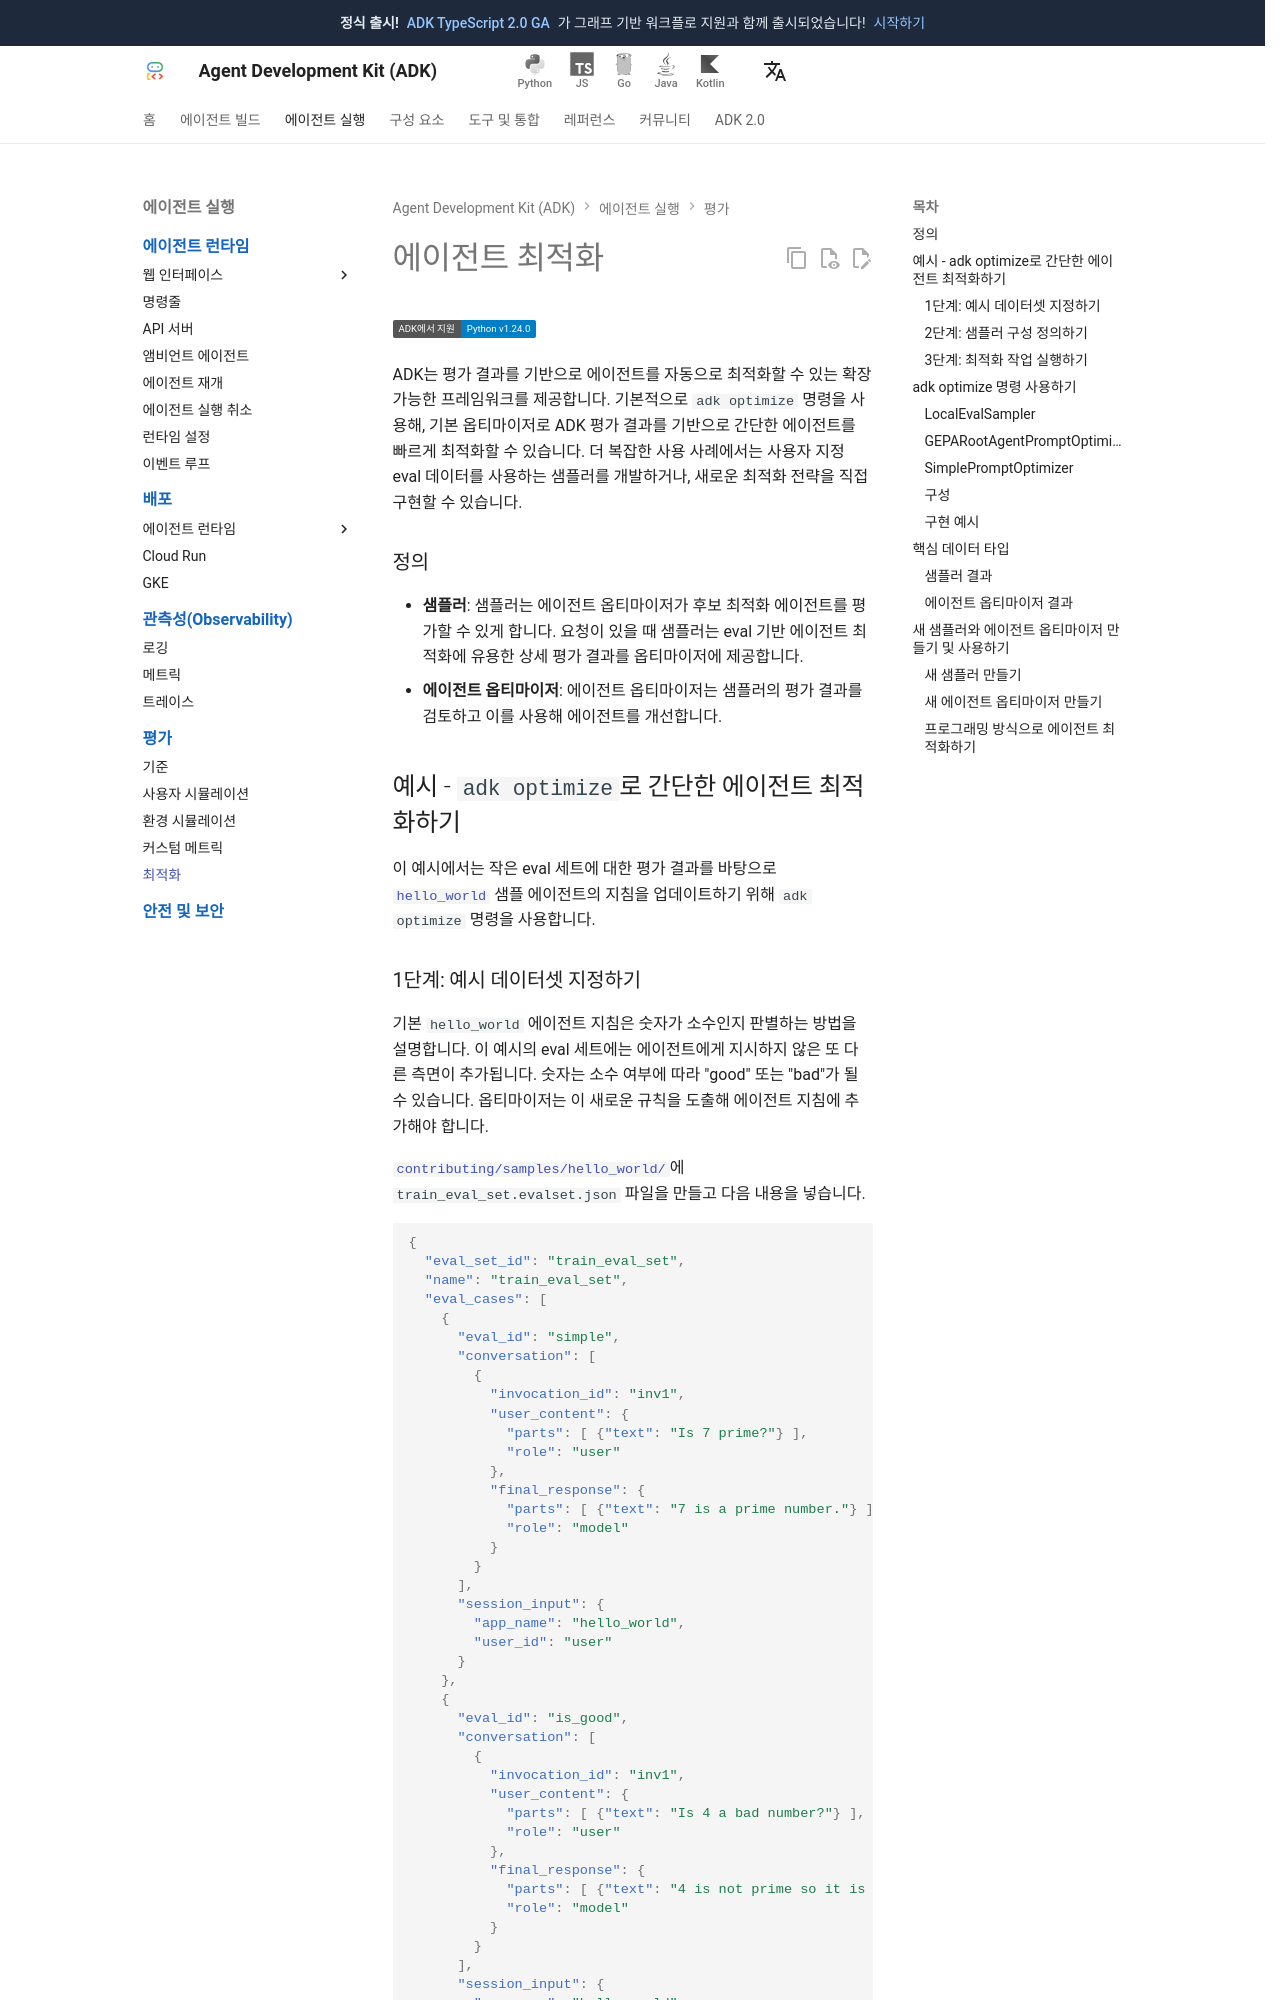

repository: adk-labs/adk-docs · page: ko/optimize/index.html · generator: mkdocs

# 에이전트 최적화

<div class="language-support-tag">
    <span class="lst-supported">ADK에서 지원</span><span class="lst-python">Python v1.24.0</span>
</div>

ADK는 평가 결과를 기반으로 에이전트를 자동으로 최적화할 수 있는 확장 가능한 프레임워크를 제공합니다.
기본적으로 `adk optimize` 명령을 사용해, 기본 옵티마이저로 ADK 평가 결과를 기반으로 간단한 에이전트를 빠르게 최적화할 수 있습니다.
더 복잡한 사용 사례에서는 사용자 지정 eval 데이터를 사용하는 샘플러를 개발하거나, 새로운 최적화 전략을 직접 구현할 수 있습니다.

### 정의

* **샘플러**: 샘플러는 에이전트 옵티마이저가 후보 최적화 에이전트를 평가할 수 있게 합니다.
요청이 있을 때 샘플러는 eval 기반 에이전트 최적화에 유용한 상세 평가 결과를 옵티마이저에 제공합니다.
* **에이전트 옵티마이저**: 에이전트 옵티마이저는 샘플러의 평가 결과를 검토하고 이를 사용해 에이전트를 개선합니다.

## 예시 - `adk optimize`로 간단한 에이전트 최적화하기 {#example}

이 예시에서는 작은 eval 세트에 대한 평가 결과를 바탕으로 [`hello_world`](https://github.com/google/adk-python/tree/main/contributing/samples/hello_world) 샘플 에이전트의 지침을 업데이트하기 위해 `adk optimize` 명령을 사용합니다.

### 1단계: 예시 데이터셋 지정하기 {#exampledataset}

기본 `hello_world` 에이전트 지침은 숫자가 소수인지 판별하는 방법을 설명합니다.
이 예시의 eval 세트에는 에이전트에게 지시하지 않은 또 다른 측면이 추가됩니다. 숫자는 소수 여부에 따라 "good" 또는 "bad"가 될 수 있습니다.
옵티마이저는 이 새로운 규칙을 도출해 에이전트 지침에 추가해야 합니다.

[`contributing/samples/hello_world/`](https://github.com/google/adk-python/tree/main/contributing/samples/hello_world)에 `train_eval_set.evalset.json` 파일을 만들고 다음 내용을 넣습니다.

```json
{
  "eval_set_id": "train_eval_set",
  "name": "train_eval_set",
  "eval_cases": [
    {
      "eval_id": "simple",
      "conversation": [
        {
          "invocation_id": "inv1",
          "user_content": {
            "parts": [ {"text": "Is 7 prime?"} ],
            "role": "user"
          },
          "final_response": {
            "parts": [ {"text": "7 is a prime number."} ],
            "role": "model"
          }
        }
      ],
      "session_input": {
        "app_name": "hello_world",
        "user_id": "user"
      }
    },
    {
      "eval_id": "is_good",
      "conversation": [
        {
          "invocation_id": "inv1",
          "user_content": {
            "parts": [ {"text": "Is 4 a bad number?"} ],
            "role": "user"
          },
          "final_response": {
            "parts": [ {"text": "4 is not prime so it is a good number."} ],
            "role": "model"
          }
        }
      ],
      "session_input": {
        "app_name": "hello_world",
        "user_id": "user"
      }
    },
    {
      "eval_id": "is_bad",
      "conversation": [
        {
          "invocation_id": "inv1",
          "user_content": {
            "parts": [ {"text": "Is 5 a bad number?"} ],
            "role": "user"
          },
          "final_response": {
            "parts": [ {"text": "5 is prime so it is a bad number."} ],
            "role": "model"
          }
        }
      ],
      "session_input": {
        "app_name": "hello_world",
        "user_id": "user"
      }
    }
  ]
}
```
